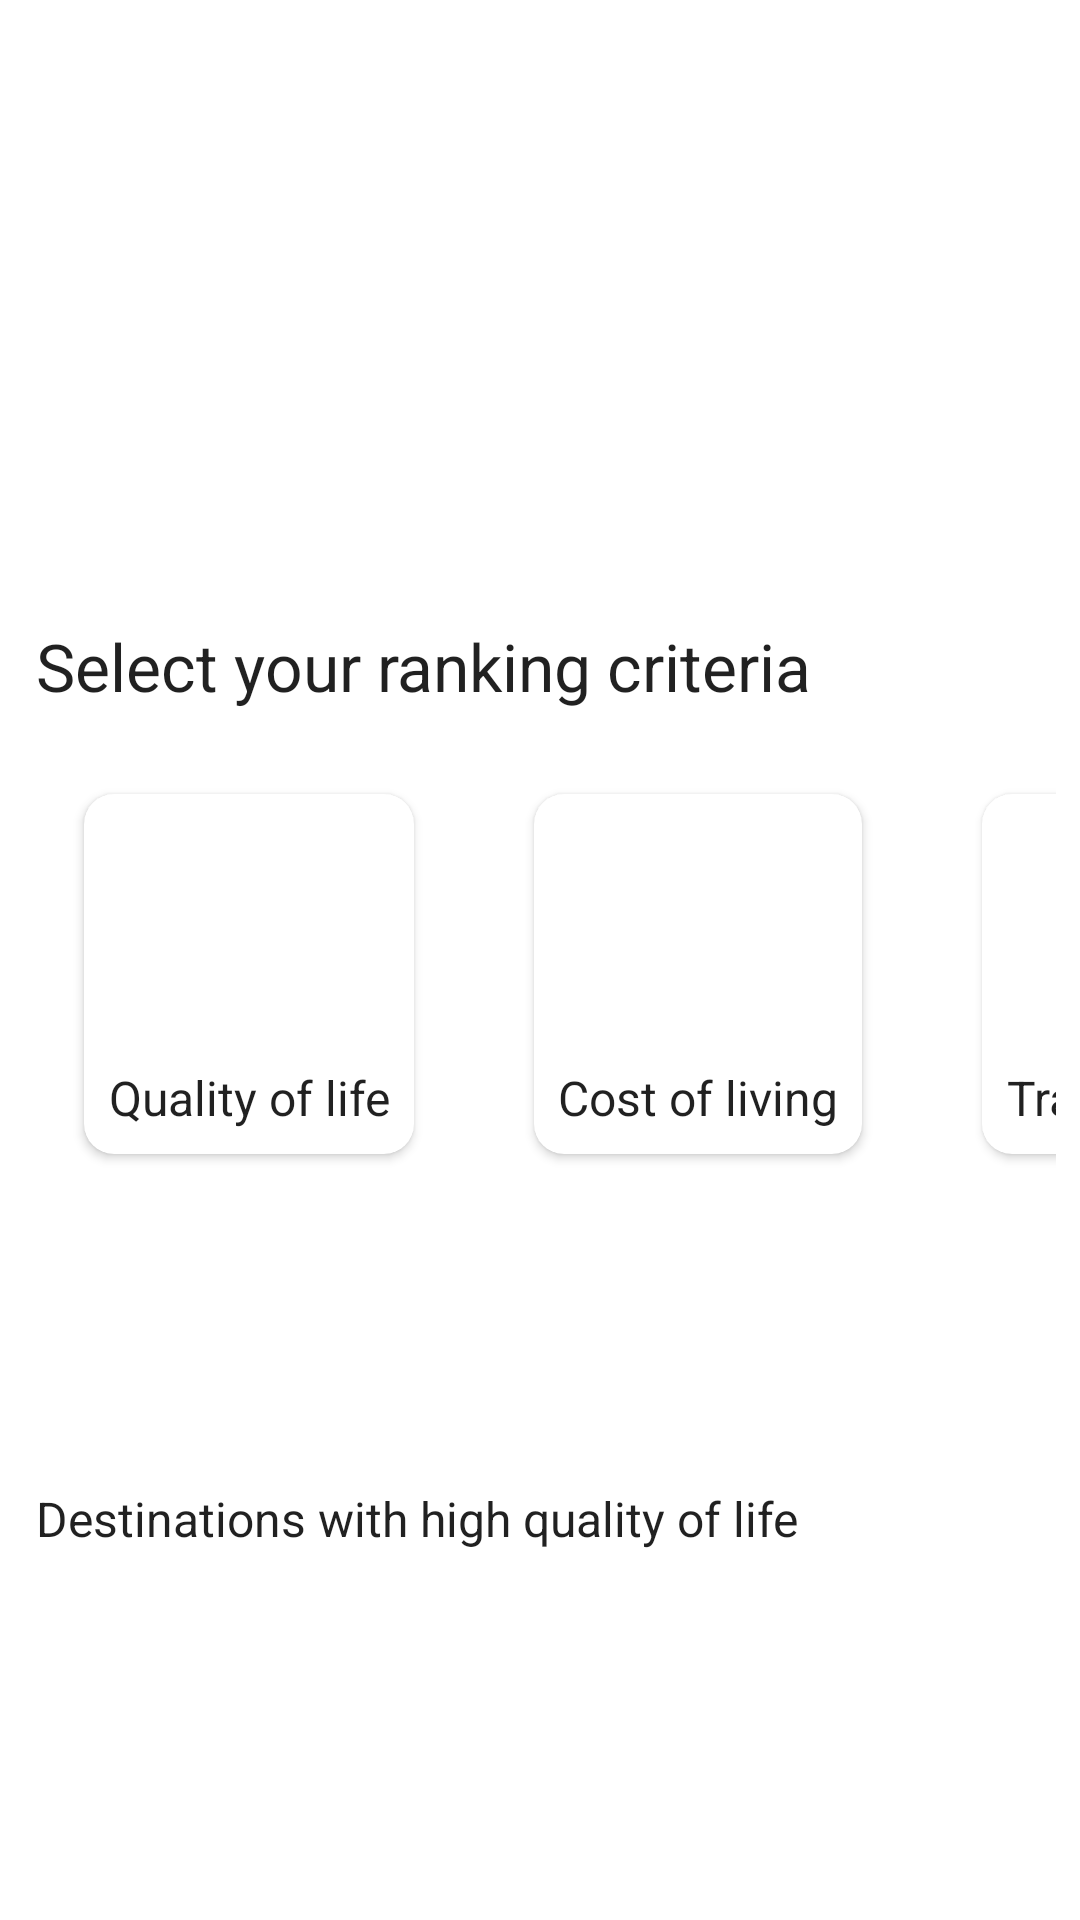

Android layout source for this screen:
<!-- AndroidManifest.xml: application theme AppTheme -->
<!-- res/layout/main_activity.xml -->
<?xml version="1.0" encoding="utf-8"?>
<layout xmlns:android="http://schemas.android.com/apk/res/android"
        xmlns:app="http://schemas.android.com/apk/res-auto"
        xmlns:tools="http://schemas.android.com/tools"
>
    <data>
    </data>

<ScrollView android:id="@+id/witty_life_scrollview"
            android:layout_width="match_parent"
            android:layout_height="match_parent"
            android:fillViewport="true">

    <android.support.constraint.ConstraintLayout
        android:id="@+id/mainactivity_layout"
        android:layout_width="match_parent"
        android:layout_height="wrap_content"
        android:focusable="false"
        android:focusableInTouchMode="true"
        tools:context=".ui.main.MainActivity"
    >
        <TextView
            android:id="@+id/goal"
            style="@style/Base.TextAppearance.AppCompat.Headline"
            android:layout_width="match_parent"
            android:layout_height="wrap_content"
            android:layout_marginStart="12dp"
            android:layout_marginTop="10dp"
            android:fontFamily="sans-serif"
            android:gravity="start|center_horizontal"
            android:text="@string/goal"
            android:textSize="22sp"
            app:layout_constraintBottom_toTopOf="@+id/ranking_scrollview"
            app:layout_constraintEnd_toEndOf="parent"
            app:layout_constraintStart_toStartOf="parent"
            app:layout_constraintTop_toTopOf="parent"
            app:layout_constraintVertical_chainStyle="packed"/>

        <HorizontalScrollView android:id="@+id/ranking_scrollview"
                              android:layout_width="match_parent"
                              android:layout_height="160dp"
                              android:layout_marginBottom="8dp"
                              android:layout_marginEnd="8dp"
                              android:layout_marginStart="8dp"
                              android:layout_marginTop="8dp"
                              android:orientation="horizontal"
                              android:scrollbarStyle="outsideInset"
                              android:scrollbars="none"
                              app:layout_constraintBottom_toTopOf="@+id/rv_populardestination"
                              app:layout_constraintEnd_toEndOf="parent"
                              app:layout_constraintHorizontal_bias="1.0"
                              app:layout_constraintStart_toStartOf="parent"
                              app:layout_constraintTop_toBottomOf="@id/goal"
        >

            <LinearLayout
                android:id="@+id/ranking"
                android:layout_width="wrap_content"
                android:layout_height="match_parent"
                android:orientation="horizontal">

                <android.support.v7.widget.CardView
                    android:id="@+id/qolcard"
                    android:layout_width="wrap_content"
                    android:layout_height="match_parent"
                    android:layout_margin="20dp"
                    app:cardCornerRadius="10dp"
                >
                    <LinearLayout android:layout_width="match_parent"
                                  android:layout_height="match_parent"
                                  android:orientation="vertical"
                    android:id="@+id/qol_container"
                    android:clickable="true"
                    android:focusable="true">
                        <ImageView
                            android:id="@+id/qolranking"
                            android:layout_width="match_parent"
                            android:layout_height="0dp"
                            android:layout_marginBottom="16dp"
                            android:layout_weight="1"
                            android:adjustViewBounds="true"
                            android:contentDescription="@string/qolranking"
                            android:elevation="5dp"
                        />

                        <TextView
                            style="@style/Base.TextAppearance.AppCompat.Body2"
                            android:layout_width="wrap_content"
                            android:layout_height="wrap_content"
                            android:layout_margin="8dp"
                            android:layout_marginTop="8dp"
                            android:fontFamily="sans-serif"
                            android:gravity="start|center_horizontal"
                            android:text="@string/qol_message"
                            android:textAlignment="center"
                            android:textSize="16sp"
                            android:id="@+id/qol_message"
                            android:clickable="true"
                            android:focusable="true"
                        />

                    </LinearLayout>

                </android.support.v7.widget.CardView>

                <android.support.v7.widget.CardView
                    android:id="@+id/costcard"
                    android:layout_width="wrap_content"
                    android:layout_height="match_parent"
                    android:layout_margin="20dp"
                    app:cardCornerRadius="10dp"
                >
                    <LinearLayout android:layout_width="match_parent"
                                  android:layout_height="match_parent"
                                  android:orientation="vertical">
                        <ImageView
                            android:id="@+id/costofliving"
                            android:layout_width="match_parent"
                            android:layout_height="0dp"
                            android:layout_marginBottom="16dp"
                            android:layout_weight="1"
                            android:adjustViewBounds="true"
                            android:contentDescription="@string/costofliving"
                            android:elevation="5dp"
                        />

                        <TextView
                            style="@style/Base.TextAppearance.AppCompat.Body2"
                            android:layout_width="wrap_content"
                            android:layout_height="wrap_content"
                            android:layout_margin="8dp"
                            android:layout_marginTop="8dp"
                            android:fontFamily="sans-serif"
                            android:gravity="start|center_horizontal"
                            android:text="@string/cost_message"
                            android:textAlignment="center"
                            android:textSize="16sp"
                            android:id="@+id/cost_message"
                            android:clickable="true"
                            android:focusable="true"
                        />

                    </LinearLayout>


                </android.support.v7.widget.CardView>

                <android.support.v7.widget.CardView
                    android:id="@+id/traffic_card"
                    android:layout_width="wrap_content"
                    android:layout_height="match_parent"
                    android:layout_margin="20dp"
                    app:cardCornerRadius="10dp"
                >

                    <LinearLayout android:layout_width="match_parent"
                                  android:layout_height="match_parent"
                                  android:orientation="vertical">

                        <ImageView android:id="@+id/traffic"
                                   android:layout_width="match_parent"
                                   android:layout_height="0dp"
                                   android:layout_marginBottom="16dp"
                                   android:layout_weight="1"
                                   android:adjustViewBounds="true"
                                   android:contentDescription="@string/traffic"
                                   android:elevation="5dp"
                        />

                        <TextView
                            style="@style/Base.TextAppearance.AppCompat.Body2"
                            android:layout_width="wrap_content"
                            android:layout_height="wrap_content"
                            android:layout_margin="8dp"
                            android:layout_marginTop="8dp"
                            android:fontFamily="sans-serif"
                            android:gravity="start|center_horizontal"
                            android:text="@string/traffic_message"
                            android:textAlignment="center"
                            android:textSize="16sp"
                            android:id="@+id/traffic_message"
                            android:clickable="true"
                            android:focusable="true"
                        />

                    </LinearLayout>

                </android.support.v7.widget.CardView>


            </LinearLayout>

        </HorizontalScrollView>

        <TextView
            android:id="@+id/tv_error_message_display"
            android:layout_width="wrap_content"
            android:layout_height="wrap_content"
            android:padding="16dp"
            android:text="@string/error_message"
            android:textSize="20sp"
            android:visibility="invisible" app:layout_constraintTop_toTopOf="parent"
            app:layout_constraintStart_toStartOf="@+id/ranking_scrollview"
            android:layout_marginBottom="45dp"
            app:layout_constraintBottom_toTopOf="@+id/rv_populardestination"/>

        <ProgressBar
            android:id="@+id/pb_loading_indicator"
            android:layout_height="42dp"
            android:layout_width="42dp"
            android:layout_gravity="center"
            android:visibility="invisible"
            app:layout_constraintTop_toTopOf="parent"
            app:layout_constraintBottom_toBottomOf="parent"
            app:layout_constraintStart_toStartOf="parent"
            app:layout_constraintEnd_toEndOf="parent"
            app:layout_constraintDimensionRatio="1:1"
            android:theme="@style/progressAccent"

        />

        <TextView
            android:id="@+id/populardest_text"
            style="@style/TextAppearance.AppCompat.Body2"
            android:layout_width="match_parent"
            android:layout_height="32dp"
            android:layout_marginBottom="12dp"
            android:layout_marginStart="12dp"
            android:layout_marginTop="20dp"
            android:fontFamily="sans-serif"
            android:gravity="start|center_horizontal"
            android:text="@string/popular_dest_text"
            android:textSize="16sp"
            app:layout_constraintBottom_toTopOf="@+id/rv_populardestination"
            app:layout_constraintEnd_toEndOf="parent"
            app:layout_constraintStart_toStartOf="parent"
            app:layout_constraintTop_toBottomOf="@+id/ranking_scrollview"/>

        <android.support.v7.widget.RecyclerView
            android:id="@+id/rv_populardestination"
            android:layout_width="match_parent"
            android:layout_height="wrap_content"
            android:layout_marginBottom="30dp"
            android:layout_marginEnd="20dp"
            android:layout_marginStart="20dp"
            app:layout_constraintBottom_toBottomOf="parent"
            app:layout_constraintEnd_toEndOf="parent"
            app:layout_constraintHorizontal_bias="1.0"
            app:layout_constraintStart_toStartOf="parent"
            app:layout_constrainedHeight="true"

        />


    </android.support.constraint.ConstraintLayout>


</ScrollView>

</layout>
<!-- resources referenced by this layout -->
<resources>
  <string name="cost_message">Cost of living</string>
  <string name="costofliving">costofliving</string>
  <string name="error_message">An error has occurred. Please try again.</string>
  <string name="goal">Select your ranking criteria</string>
  <string name="popular_dest_text">Destinations with high quality of life</string>
  <string name="qol_message">Quality of life</string>
  <string name="qolranking">qolranking</string>
  <string name="traffic">traffic</string>
  <string name="traffic_message">Traffic Ranking</string>
  <style name="progressAccent" parent="ThemeOverlay.AppCompat.Light">
          <item name="colorAccent">@color/colorAccent</item>
      </style>
  <style name="AppTheme" parent="Theme.MaterialComponents.Light.DarkActionBar">
          
          <item name="colorPrimary">@color/colorPrimary</item>
          <item name="colorPrimaryDark">@color/colorPrimaryDark</item>
          <item name="colorAccent">@color/colorAccent</item>
          <item name="toolbarStyle">@style/AppThemeToolbar</item>
          <item name="searchViewStyle">@style/WittySearchView</item>
          
  
          
  
          <item name="android:windowExitTransition">
              @transition/grid_exit
          </item>
          <item name="android:windowEnterTransition">
              @transition/grid_exit
          </item>
  
          <item name="android:windowReenterTransition">
              @transition/grid_exit
          </item>
  
          <item name="android:windowReturnTransition">
              @transition/grid_exit
          </item>
  
          <item name="android:windowAllowEnterTransitionOverlap">false</item>
          <item name="android:windowSharedElementsUseOverlay">false</item>
  
          <item name="android:windowContentTransitions">true</item>
          <item name="android:windowActivityTransitions">true</item>
  
          
  
  
      </style>
  <color name="colorAccent">#ff3d00</color>
  <color name="colorPrimary">#607d8b</color>
  <color name="colorPrimaryDark">#34515e</color>
  <style name="AppThemeToolbar" parent="Widget.AppCompat.Toolbar">
          <item name="contentInsetStart">0dp</item>
          <item name="contentInsetEnd">0dp</item>
      </style>
  <style name="WittySearchView" parent="Widget.AppCompat.Light.SearchView">
          <item name="submitBackground">@android:color/transparent</item>
          <item name="queryBackground">@android:color/transparent</item>
          <item name="android:textCursorDrawable">@null</item>
      </style>
</resources>
